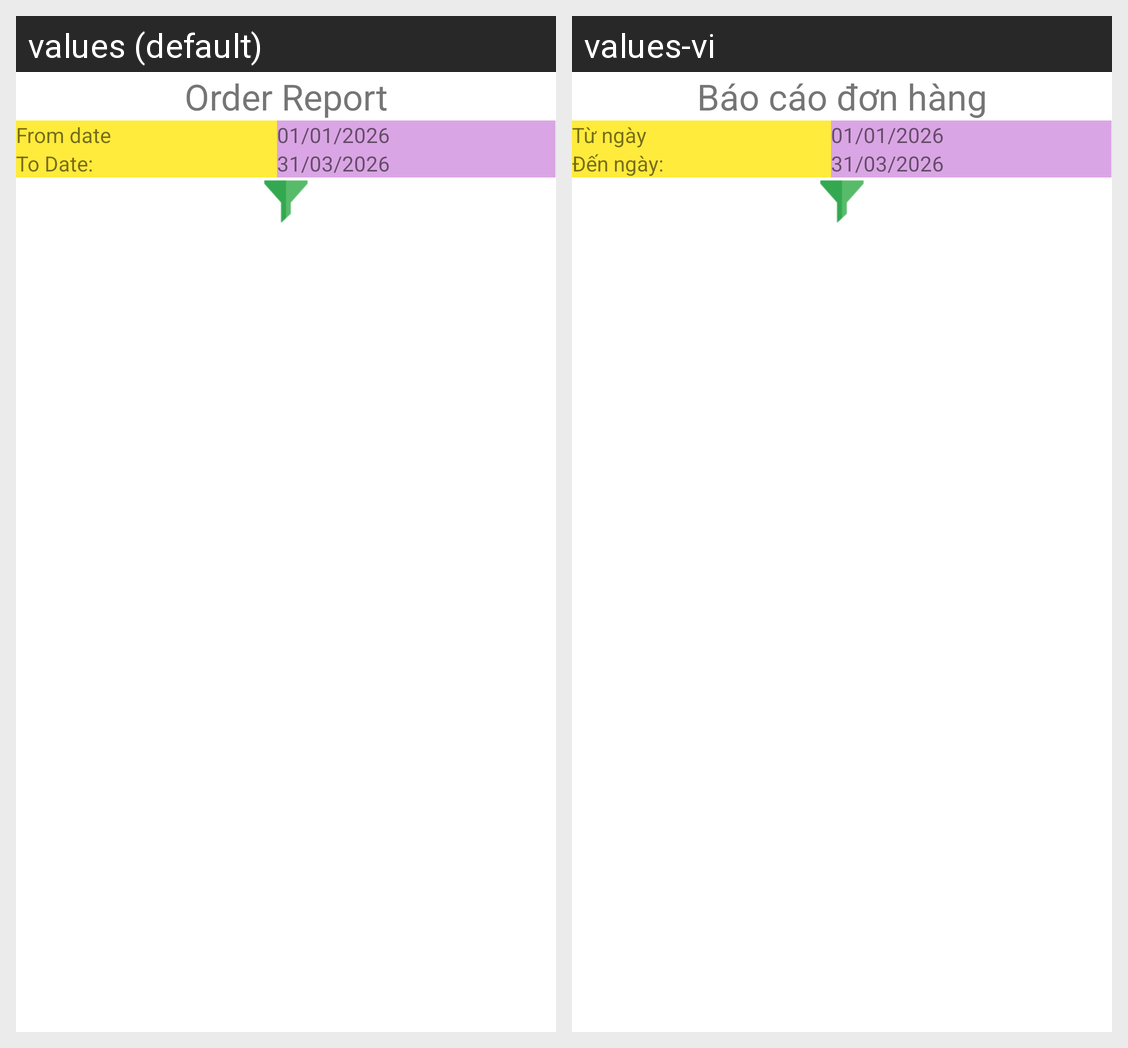

Locale-by-locale string values for the Android screen shown in this grid:
Android screen res/layout/activity_order_management.xml rendered under 2 locales, left to right: values (default), values-vi. Device: Nexus 5 (rendered at 1080×1920; each locale shown at half size, 540×960, under a caption strip naming it); theme Theme.K234111E_Mobile.
Strings drawn on this screen, with the default value and each locale's value (text and hints the layout hard-codes, and strings that could not be matched under every locale, appear in the picture but are not listed):

str_order_report
  values: Order Report
  values-vi: Báo cáo đơn hàng

str_from_date
  values: From date
  values-vi: Từ ngày

str_to_date
  values: To Date:
  values-vi: Đến ngày:
